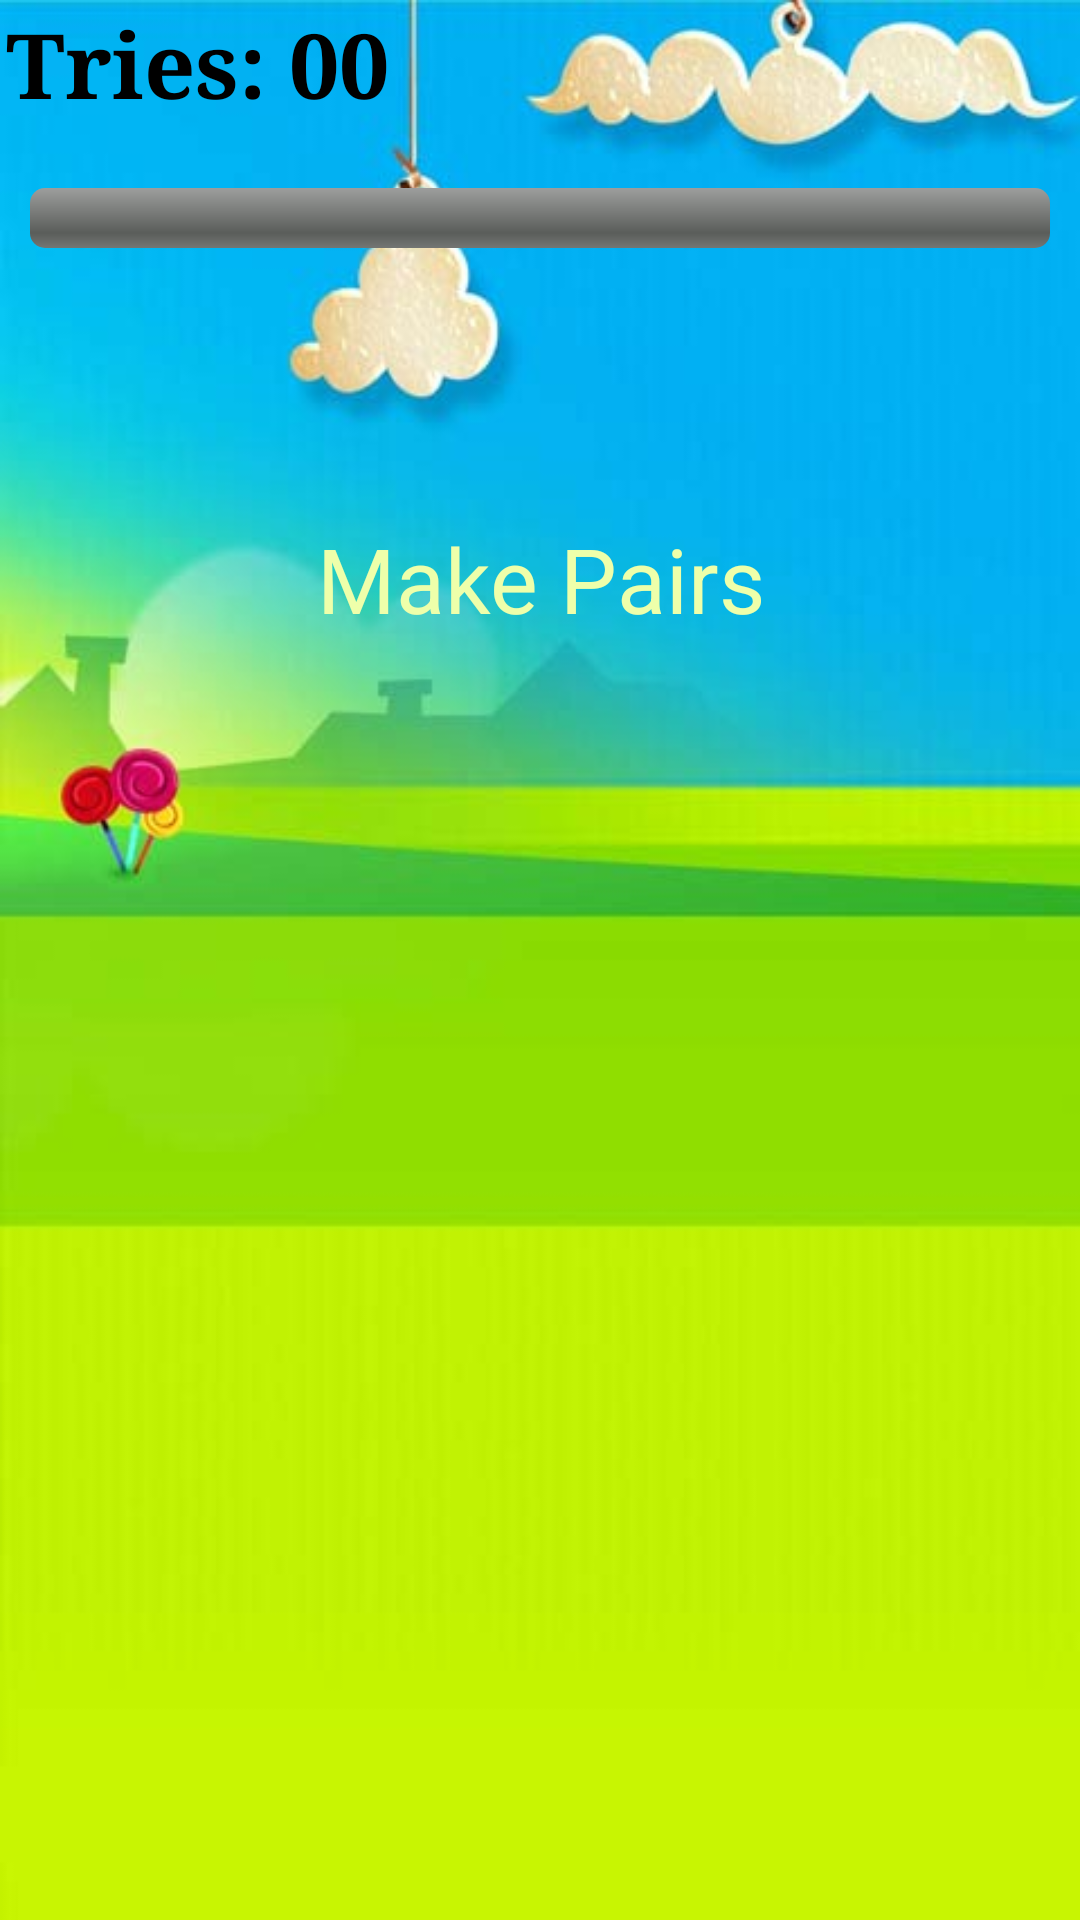

Reconstruct the res/layout file that produces this screen, plus the resources it refers to.
<!-- AndroidManifest.xml: application theme AppTheme -->
<!-- res/layout/main.xml -->
<?xml version="1.0" encoding="utf-8"?>
<RelativeLayout xmlns:android="http://schemas.android.com/apk/res/android"
    android:layout_width="fill_parent"
    android:layout_height="fill_parent">

    <RelativeLayout
        android:layout_width="wrap_content"
        android:layout_height="wrap_content"
        android:layout_centerInParent="true">

        <TableLayout
            android:id="@+id/TableLayout03"
            android:layout_width="fill_parent"
            android:layout_height="fill_parent"
            android:background="@drawable/bg">

            <TableRow
                android:id="@+id/TableRow04"
                android:layout_width="wrap_content"
                android:layout_height="wrap_content"
                android:gravity="center">

                <Spinner
                    android:id="@+id/Spinner01"
                    android:layout_width="wrap_content"
                    android:layout_height="wrap_content"
                    android:layout_weight="1"
                    android:visibility="gone"></Spinner>
            </TableRow>

            <TableRow
                android:id="@+id/TableRow05"
                android:layout_width="wrap_content"
                android:layout_height="wrap_content"
                android:orientation="horizontal">

                <RelativeLayout
                    android:id="@+id/rl_content"
                    android:layout_width="wrap_content"
                    android:layout_height="wrap_content"
                    android:layout_gravity="center"
                    android:gravity="center">

                    <TextView
                        android:id="@+id/tv1"
                        android:layout_width="wrap_content"
                        android:layout_height="wrap_content"
                        android:layout_alignParentLeft="true"
                        android:layout_centerVertical="true"
                        android:layout_gravity="left"
                        android:layout_marginLeft="2dp"
                        android:layout_marginTop="2dp"
                        android:text="Tries: 00"
                        android:textColor="#000000"
                        android:textSize="30sp"
                        android:textStyle="bold"
                        android:typeface="serif"></TextView>

                    <TextView
                        android:id="@+id/tv_timer"
                        android:layout_width="wrap_content"
                        android:layout_height="wrap_content"
                        android:layout_centerInParent="true"
                        android:layout_gravity="center"
                        android:text="Timer: 00"
                        android:textColor="#00ff00"
                        android:textSize="30sp"
                        android:textStyle="bold"
                        android:visibility="gone"></TextView>

                    <ImageView
                        android:id="@+id/btn_pause"
                        android:layout_width="wrap_content"
                        android:layout_height="wrap_content"
                        android:layout_alignParentRight="true"
                        android:layout_centerVertical="true"
                        android:layout_gravity="right"
                        android:layout_marginTop="2dp"
                        android:layout_marginRight="2dp"
                        android:src="@drawable/btn_pause"
                        android:text="" />
                </RelativeLayout>
            </TableRow>

            <TableRow
                android:id="@+id/TableRowView"
                android:layout_width="wrap_content"
                android:layout_height="wrap_content">

                <ProgressBar
                    android:id="@+id/progressHorizontal"
                    style="@android:style/Widget.ProgressBar.Horizontal"
                    android:layout_width="fill_parent"
                    android:layout_height="wrap_content"
                    android:layout_marginLeft="10dp"
                    android:layout_marginTop="20dp"
                    android:layout_marginRight="10dp" />

            </TableRow>

            <TableRow
                android:id="@+id/TableRowView"
                android:layout_width="wrap_content"
                android:layout_height="wrap_content">

                <View
                    android:layout_width="wrap_content"
                    android:layout_height="70dp" />
            </TableRow>

            <TableRow
                android:id="@+id/TableRow05"
                android:layout_width="wrap_content"
                android:layout_height="wrap_content"
                android:orientation="horizontal">

            </TableRow>

            <TableRow
                android:id="@+id/TableRow01"
                android:layout_width="wrap_content"
                android:layout_height="wrap_content"
                android:layout_gravity="center"
                android:gravity="center">

                <TextView
                    android:id="@+id/mainTitle"
                    android:layout_width="wrap_content"
                    android:layout_height="wrap_content"
                    android:gravity="center"
                    android:paddingTop="20sp"
                    android:text="Make Pairs"
                    android:textColor="#EEFFAA"
                    android:textSize="30sp"
                    android:visibility="visible"></TextView>
            </TableRow>

            <TableRow
                android:id="@+id/TableRow02"
                android:layout_width="wrap_content"
                android:layout_height="wrap_content"
                android:gravity="center">

                <TextView
                    android:id="@+id/myWebSite"
                    android:layout_width="wrap_content"
                    android:layout_height="wrap_content"
                    android:layout_gravity="center"
                    android:bufferType="normal"
                    android:gravity="center"
                    android:text=""
                    android:textColor="#FFEEAA"
                    android:typeface="normal"
                    android:visibility="gone"></TextView>
            </TableRow>

            <TableRow
                android:id="@+id/TableRow03"
                android:layout_width="wrap_content"
                android:layout_height="wrap_content"
                android:gravity="center">

                <LinearLayout
                    android:id="@+id/LinearLayout01"
                    android:layout_width="wrap_content"
                    android:layout_height="wrap_content"
                    android:layout_gravity="center"
                    android:gravity="center">

                    <ImageView
                        android:id="@+id/ImageView01"
                        android:layout_width="wrap_content"
                        android:layout_height="wrap_content"
                        android:layout_gravity="center"
                        android:background="@drawable/card1"
                        android:visibility="gone"></ImageView>
                </LinearLayout>
            </TableRow>

            <TableRow
                android:id="@+id/TableRowBar"
                android:layout_width="wrap_content"
                android:layout_height="wrap_content"></TableRow>
        </TableLayout>
    </RelativeLayout>

    <View
        android:id="@+id/bottomView"
        android:layout_width="wrap_content"
        android:layout_height="100dp"
        android:layout_alignParentBottom="true"></View>
</RelativeLayout>
<!-- resources referenced by this layout -->
<resources>
  <!-- drawable bg: jpg bitmap (drawable, 17233 bytes) -->
  <!-- drawable card1: png bitmap (drawable, 4908 bytes) -->
  <style name="AppTheme" parent="Theme.AppCompat.Light.DarkActionBar">
          
          <item name="colorPrimary">@color/colorPrimary</item>
          <item name="colorPrimaryDark">@color/colorPrimaryDark</item>
          <item name="colorAccent">@color/colorAccent</item>
      </style>
  <!-- not gathered from this repository: default colours our renderer supplied (Android Studio template values) -->
  <color name="colorPrimary">#FF6200EE</color>
  <color name="colorPrimaryDark">#FF3700B3</color>
  <color name="colorAccent">#FF03DAC5</color>
</resources>
